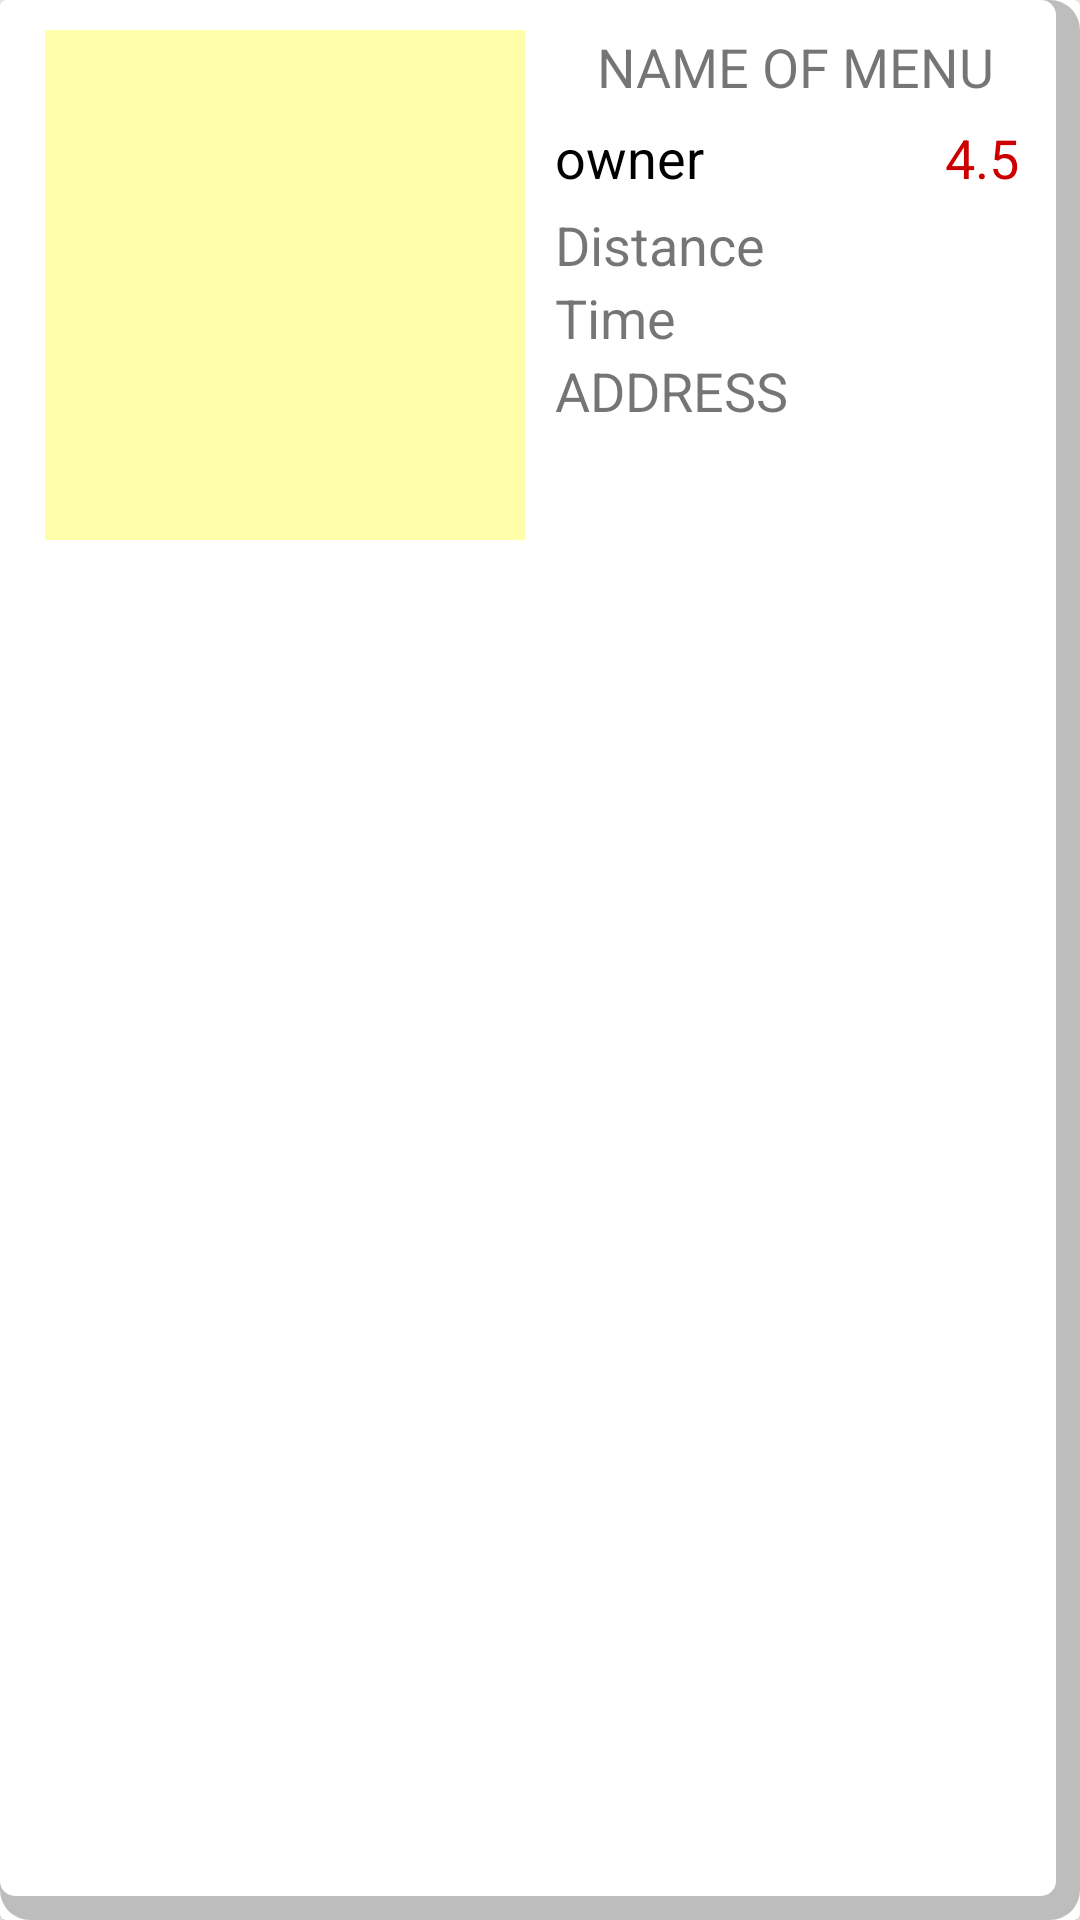

This screen was rendered from an Android layout file. Write that file and the resources it references.
<!-- AndroidManifest.xml: application theme AppTheme -->
<!-- res/layout/menu_item.xml -->
<?xml version="1.0" encoding="utf-8"?>
<android.support.v7.widget.CardView xmlns:android="http://schemas.android.com/apk/res/android"
    android:layout_width="match_parent"
    android:layout_height="200dp"
    android:layout_marginTop="10sp"
    xmlns:app="http://schemas.android.com/apk/res-auto"
    app:cardElevation="4dp"
    android:padding="30dp"
    android:layout_marginBottom="8dp">
<RelativeLayout
    android:layout_width="match_parent"
    android:background="@drawable/shape3"
    android:layout_height="match_parent">
    <LinearLayout
        android:layout_width="match_parent"
        android:layout_height="wrap_content"
        android:orientation="horizontal">
    <ImageView
        android:layout_width="160dp"
        android:layout_height="170dp"
        android:layout_marginTop="10dp"
        android:src="#FFA"
        android:layout_marginLeft="15dp"
        android:scaleType="centerCrop"
        android:id="@+id/img"/>
        <LinearLayout
            android:layout_width="wrap_content"
            android:layout_height="wrap_content"
            android:layout_marginLeft="10dp"
            android:layout_marginTop="10dp"
            android:orientation="vertical">
            <TextView
                android:layout_width="160dp"
                android:layout_height="wrap_content"
                android:id="@+id/txt"

                android:layout_alignParentBottom="true"
                android:gravity="center"
                android:layout_marginBottom="3sp"
                android:background="@drawable/shape"
                android:text="NAME OF MENU"
                android:textSize="18sp"/>
            <LinearLayout
                android:layout_width="wrap_content"
                android:layout_height="wrap_content"
                android:layout_marginTop="3dp"
                android:orientation="horizontal">

        <TextView
            android:layout_width="130dp"
            android:layout_height="29dp"

            android:text="owner"

            android:textColor="@android:color/black"
            android:textSize="18sp"
            android:id="@+id/description"/>
                <TextView
                    android:layout_width="wrap_content"
                    android:layout_height="wrap_content"
                    android:text="4.5"
                    android:id="@+id/id"
                    android:textColor="@android:color/holo_red_dark"
                    android:textSize="18sp"/>
            </LinearLayout>

<TextView
    android:layout_width="wrap_content"
    android:layout_height="wrap_content"
    android:text="Distance"
    android:id="@+id/distance"
    android:textSize="18sp"/>
            <TextView
                android:layout_width="wrap_content"
                android:layout_height="wrap_content"
                android:text="Time"
                android:textSize="18sp"
                android:id="@+id/time"/>
                <TextView
                android:layout_width="wrap_content"
                android:layout_height="wrap_content"
                android:text="ADDRESS"
                android:id="@+id/add"
                android:textSize="18sp"/>

        </LinearLayout>
    </LinearLayout>

</RelativeLayout>
</android.support.v7.widget.CardView>
<!-- resources referenced by this layout -->
<resources>
  <!-- drawable shape3 (drawable-v21) -->
  <?xml version="1.0" encoding="utf-8"?>
  <layer-list xmlns:android="http://schemas.android.com/apk/res/android">
  <item>
      <shape android:shape="rectangle">
          <solid android:color="#BDBDBD"/>
          <corners android:radius="10dp"/>
      </shape>
  </item>
      <item android:left="0dp"
  
          android:right="8dp"
          android:top="0dp"
          android:bottom="8dp"
          >
          <shape android:shape="rectangle">
              <solid android:color="#ffffff"/>
              <corners android:radius="5dp"/>
          </shape>
      </item>
  </layer-list>
  <style name="AppTheme" parent="Base.Theme.AppCompat.Light.DarkActionBar">
          
          <item name="colorPrimary">@color/colorPrimary</item>
          <item name="colorPrimaryDark">@color/colorPrimaryDark</item>
          <item name="colorAccent">@color/colorAccent</item>
      </style>
  <color name="colorPrimary">#008577</color>
  <color name="colorPrimaryDark">#00574B</color>
  <color name="colorAccent">#D81B60</color>
</resources>
